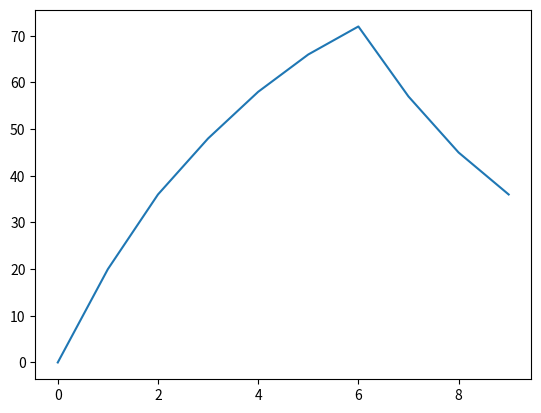

Here is the Python script that generated this plot:
# Intento de RW
"""
deltaV = a*b(lambda-Vtot)
sin competencia de estímulos -> deltaV = k (lambda-V)
"""
import numpy as np
import matplotlib.pyplot as plt 
#import random
#sección donde se definen/toman los eventos
stimuli = [[1,1],
           [1,1],
           [1,1],
           [1,1],
           [1,0],
           [1,0],
           [1,0]] #ver si anda asi, sino por separado las listas
cs = [1,1,1,1,1,1,1,1,1,1]
us = [1,1,1,1,1,1,0,0,0,0]

#Aca empieza el algoritmo de aprendizaje
a = .2 # constante de aprendizaje uniestimular (si hay competencia de estimulos aca definir "a" y "b")
cs = np.array(cs)
us = np.array(us)
FA = np.zeros_like(cs) #FA es Fuerza Asociativa
magnitudEI = us*100
for t in range(0,len(us)-1): #pierdo el último ensayo porque sino se rompe al usar t+1 despues. Considerar "extender" la lista de ceros un valor al prealocar.
    sorpresa = magnitudEI[t] - FA[t]*cs[t] #esto seria el parentesis de la ecuasion
    delta = sorpresa * a
    FA[t+1] = FA[t] + delta * cs[t] #registro acumulado. se actualiza la FA esperada+la obtenida, solo si se presento el EC (no queremos que haya aprendizajes raros en la extincion)
    print(FA[t])
plt.plot(FA)
